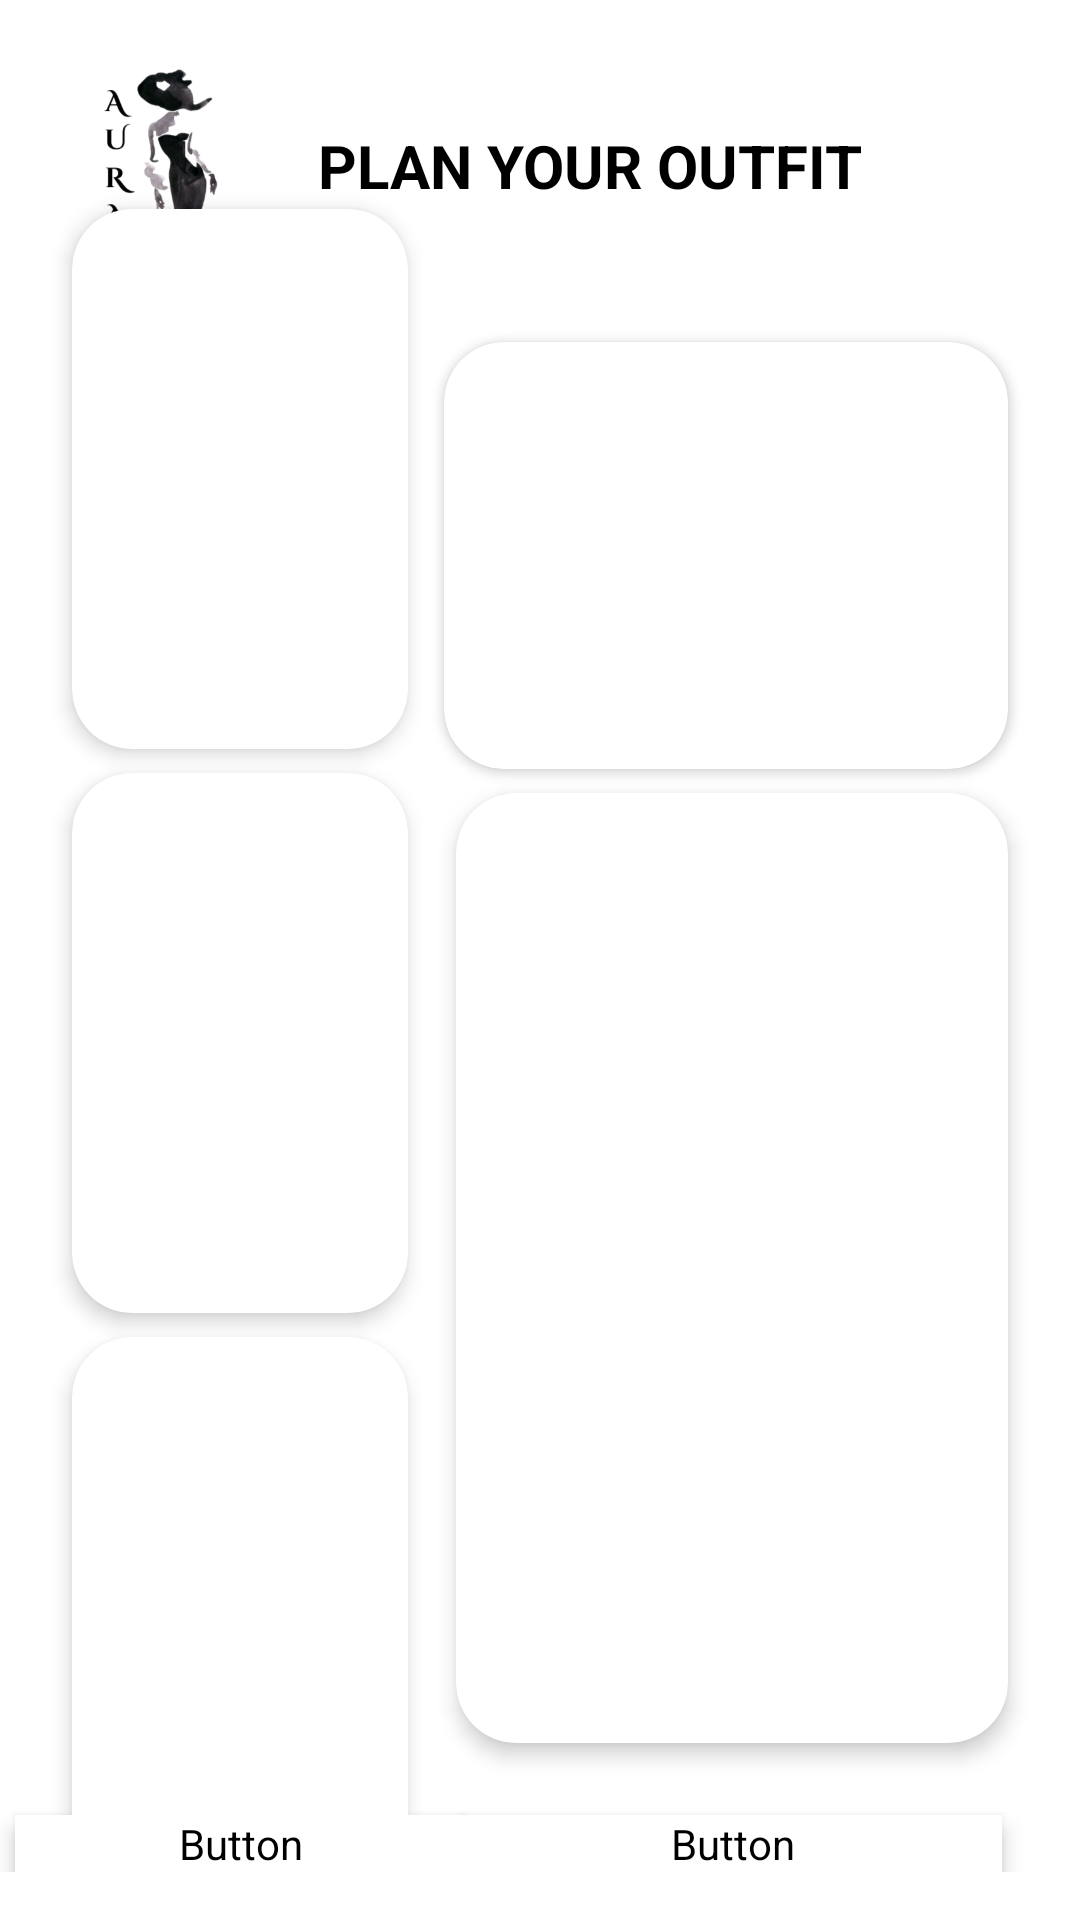

Android layout source for this screen:
<!-- AndroidManifest.xml: application theme Theme.ClotheOrganizer -->
<!-- res/layout/activity_plan_activity.xml -->
<?xml version="1.0" encoding="utf-8"?>
<androidx.constraintlayout.widget.ConstraintLayout
    xmlns:android="http://schemas.android.com/apk/res/android"
    xmlns:app="http://schemas.android.com/apk/res-auto"
    xmlns:tools="http://schemas.android.com/tools"
    android:layout_width="match_parent"
    android:layout_height="match_parent"
    android:background="@android:color/white"
    android:paddingBottom="16dp"
    tools:context=".PlanOutfitActivity">

    <ImageView
        android:id="@+id/img_logo"
        android:layout_width="70dp"
        android:layout_height="70dp"
        android:layout_marginStart="24dp"
        android:layout_marginTop="20dp"
        android:src="@drawable/logo1"
        app:layout_constraintStart_toStartOf="parent"
        app:layout_constraintTop_toTopOf="parent" />

    <TextView
        android:id="@+id/tv_title"
        android:layout_width="wrap_content"
        android:layout_height="wrap_content"
        android:layout_marginStart="12dp"
        android:fontFamily="sans-serif"
        android:text="PLAN YOUR OUTFIT"
        android:textColor="#000000"
        android:textSize="20sp"
        android:textStyle="bold"
        app:layout_constraintBottom_toBottomOf="@id/img_logo"
        app:layout_constraintStart_toEndOf="@id/img_logo"
        app:layout_constraintTop_toTopOf="@id/img_logo" />

    <androidx.constraintlayout.widget.Guideline
        android:id="@+id/guideline_vertical"
        android:layout_width="wrap_content"
        android:layout_height="wrap_content"
        android:orientation="vertical"
        app:layout_constraintGuide_percent="0.40" />

    <androidx.cardview.widget.CardView
        android:id="@+id/card_accessories1"
        android:layout_width="0dp"
        android:layout_height="180dp"
        android:layout_marginStart="24dp"
        android:layout_marginTop="24dp"
        android:layout_marginEnd="8dp"
        android:layout_marginBottom="8dp"
        app:cardCornerRadius="20dp"
        app:cardElevation="4dp"
        app:layout_constraintBottom_toTopOf="@id/card_bag"
        app:layout_constraintEnd_toStartOf="@id/guideline_vertical"
        app:layout_constraintStart_toStartOf="parent"
        app:layout_constraintTop_toBottomOf="@id/img_logo"
        app:layout_constraintVertical_weight="1">

        <androidx.viewpager2.widget.ViewPager2
            android:id="@+id/pager_accessories1"
            android:layout_width="match_parent"
            android:layout_height="match_parent" />

    </androidx.cardview.widget.CardView>

    <androidx.cardview.widget.CardView
        android:id="@+id/card_bag"
        android:layout_width="0dp"
        android:layout_height="180dp"
        app:cardCornerRadius="20dp"
        app:cardElevation="4dp"
        android:layout_marginStart="24dp"
        android:layout_marginEnd="8dp"
        android:layout_marginBottom="8dp"
        app:layout_constraintVertical_weight="1"
        app:layout_constraintStart_toStartOf="parent"
        app:layout_constraintEnd_toStartOf="@id/guideline_vertical"
        app:layout_constraintTop_toBottomOf="@id/card_accessories1"
        app:layout_constraintBottom_toTopOf="@id/card_shoes">

        <androidx.viewpager2.widget.ViewPager2
            android:id="@+id/pager_bag"
            android:layout_width="match_parent"
            android:layout_height="match_parent" />
    </androidx.cardview.widget.CardView>

    <androidx.cardview.widget.CardView
        android:id="@+id/card_shoes"
        android:layout_width="0dp"
        android:layout_height="180dp"
        app:cardCornerRadius="20dp"
        app:cardElevation="4dp"
        android:layout_marginStart="24dp"
        android:layout_marginEnd="8dp"
        android:layout_marginBottom="24dp"
        app:layout_constraintVertical_weight="0.8"
        app:layout_constraintStart_toStartOf="parent"
        app:layout_constraintEnd_toStartOf="@id/guideline_vertical"
        app:layout_constraintTop_toBottomOf="@id/card_bag"
        app:layout_constraintBottom_toTopOf="@id/btn_create_random">

        <androidx.viewpager2.widget.ViewPager2
            android:id="@+id/pager_shoes"
            android:layout_width="match_parent"
            android:layout_height="match_parent" />

    </androidx.cardview.widget.CardView>


    <androidx.cardview.widget.CardView
        android:id="@+id/card_shirt"
        android:layout_width="0dp"
        android:layout_height="0dp"
        android:layout_marginStart="4dp"
        android:layout_marginTop="24dp"
        android:layout_marginEnd="24dp"
        android:layout_marginBottom="8dp"
        app:cardCornerRadius="20dp"
        app:cardElevation="2dp"
        app:layout_constraintBottom_toTopOf="@id/card_jeans"
        app:layout_constraintEnd_toEndOf="parent"
        app:layout_constraintStart_toEndOf="@id/guideline_vertical"
        app:layout_constraintTop_toBottomOf="@id/img_logo"
        app:layout_constraintVertical_weight="0.9">

        <androidx.viewpager2.widget.ViewPager2
            android:id="@+id/pager_shirt"
            android:layout_width="match_parent"
            android:layout_height="match_parent" />

    </androidx.cardview.widget.CardView>

    <androidx.cardview.widget.CardView
        android:id="@+id/card_jeans"
        android:layout_width="0dp"
        android:layout_height="0dp"
        app:cardCornerRadius="20dp"
        app:cardElevation="4dp"
        android:layout_marginStart="8dp"
        android:layout_marginEnd="24dp"
        android:layout_marginBottom="24dp"
        app:layout_constraintVertical_weight="2.0"
        app:layout_constraintStart_toEndOf="@id/guideline_vertical"
        app:layout_constraintEnd_toEndOf="parent"
        app:layout_constraintTop_toBottomOf="@id/card_shirt"
        app:layout_constraintBottom_toTopOf="@id/btn_create_outfit">

        <androidx.viewpager2.widget.ViewPager2
            android:id="@+id/pager_jeans"
            android:layout_width="match_parent"
            android:layout_height="match_parent" />

    </androidx.cardview.widget.CardView>


    <Button
        android:id="@+id/btn_create_random"
        android:layout_width="150dp"
        android:layout_height="wrap_content"
        android:layout_marginStart="24dp"
        android:layout_marginEnd="8dp"
        android:background="@drawable/category_layout"
        android:backgroundTint="@android:color/white"
        android:elevation="4dp"
        android:fontFamily="@font/inter"
        android:text="Create Random Outfit"
        android:textColor="@color/white"
        android:textSize="12sp"
        app:cornerRadius="12dp"
        app:layout_constraintBottom_toBottomOf="parent"
        app:layout_constraintEnd_toStartOf="@id/guideline_vertical"
        app:layout_constraintStart_toStartOf="parent"
        app:strokeColor="#E0E0E0"
        app:strokeWidth="1dp" />

    <Button
        android:id="@+id/btn_create_outfit"
        android:layout_width="180dp"
        android:layout_height="wrap_content"
        android:layout_marginStart="8dp"
        android:layout_marginEnd="24dp"
        android:background="@drawable/category_layout"
        android:backgroundTint="@android:color/white"
        android:elevation="4dp"
        android:fontFamily="@font/inter"
        android:text="Create Outfit"
        android:textColor="@color/white"
        android:textSize="12sp"
        android:textStyle="bold"
        app:cornerRadius="12dp"
        app:layout_constraintBottom_toBottomOf="parent"
        app:layout_constraintEnd_toEndOf="parent"
        app:layout_constraintStart_toEndOf="@id/guideline_vertical"
        app:strokeColor="#E0E0E0"
        app:strokeWidth="1dp" />

</androidx.constraintlayout.widget.ConstraintLayout>
<!-- resources referenced by this layout -->
<resources>
  <color name="white">#FFFFFFFF</color>
  <!-- drawable category_layout (drawable) -->
  <?xml version="1.0" encoding="utf-8"?>
  <shape xmlns:android="http://schemas.android.com/apk/res/android"
      android:shape="rectangle">
  
      <stroke
          android:width="2dp"
          android:color="#838192" />
      
      <corners android:radius="5dp" />
  </shape>
  <!-- drawable logo1: png bitmap (drawable, 51385 bytes) -->
  <style name="Theme.ClotheOrganizer" parent="Base.Theme.ClotheOrganizer" />
  <style name="Base.Theme.ClotheOrganizer" parent="Theme.Material3.DayNight.NoActionBar">
          
          
      </style>
</resources>
